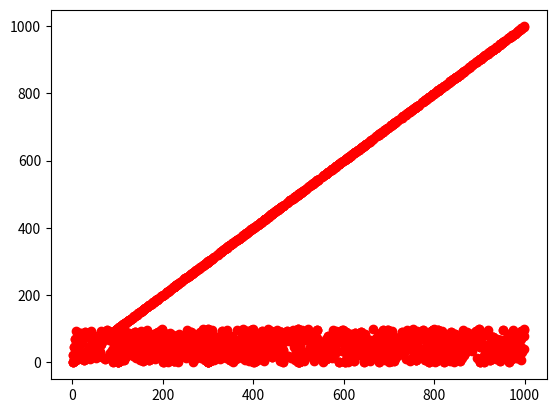

The matplotlib source for this figure:
# Plot a hash func with x, y to show the scattering of the hash values.

import matplotlib.pyplot as plt
import numpy as np
import math

def hashPlot(hashFunc, x, y):
    hashValues = np.array([hashFunc(x[i], y) for i in range(len(x))])
    plt.plot(x, hashValues, 'ro')
    plt.show()
    
    
def hashFunc(x, y):
    return x 

def hashByDivision(key, tableSize):
    return key % tableSize
  
def hashByMultiplication(key, tableSize):
    A = (math.sqrt(5) - 1) / 2
    return math.floor(tableSize * ((key * A) % 1))


# 1000 Random values von 1 to 1000
x = np.random.randint(1, 1000, 1000)
# Hashtable size 
y = 100
# x axis is the key values, y axis is the hash values
# Plot the 3 hash functions 
hashPlot(hashFunc, x, y)
hashPlot(hashByDivision, x, y)
hashPlot(hashByMultiplication, x, y)    